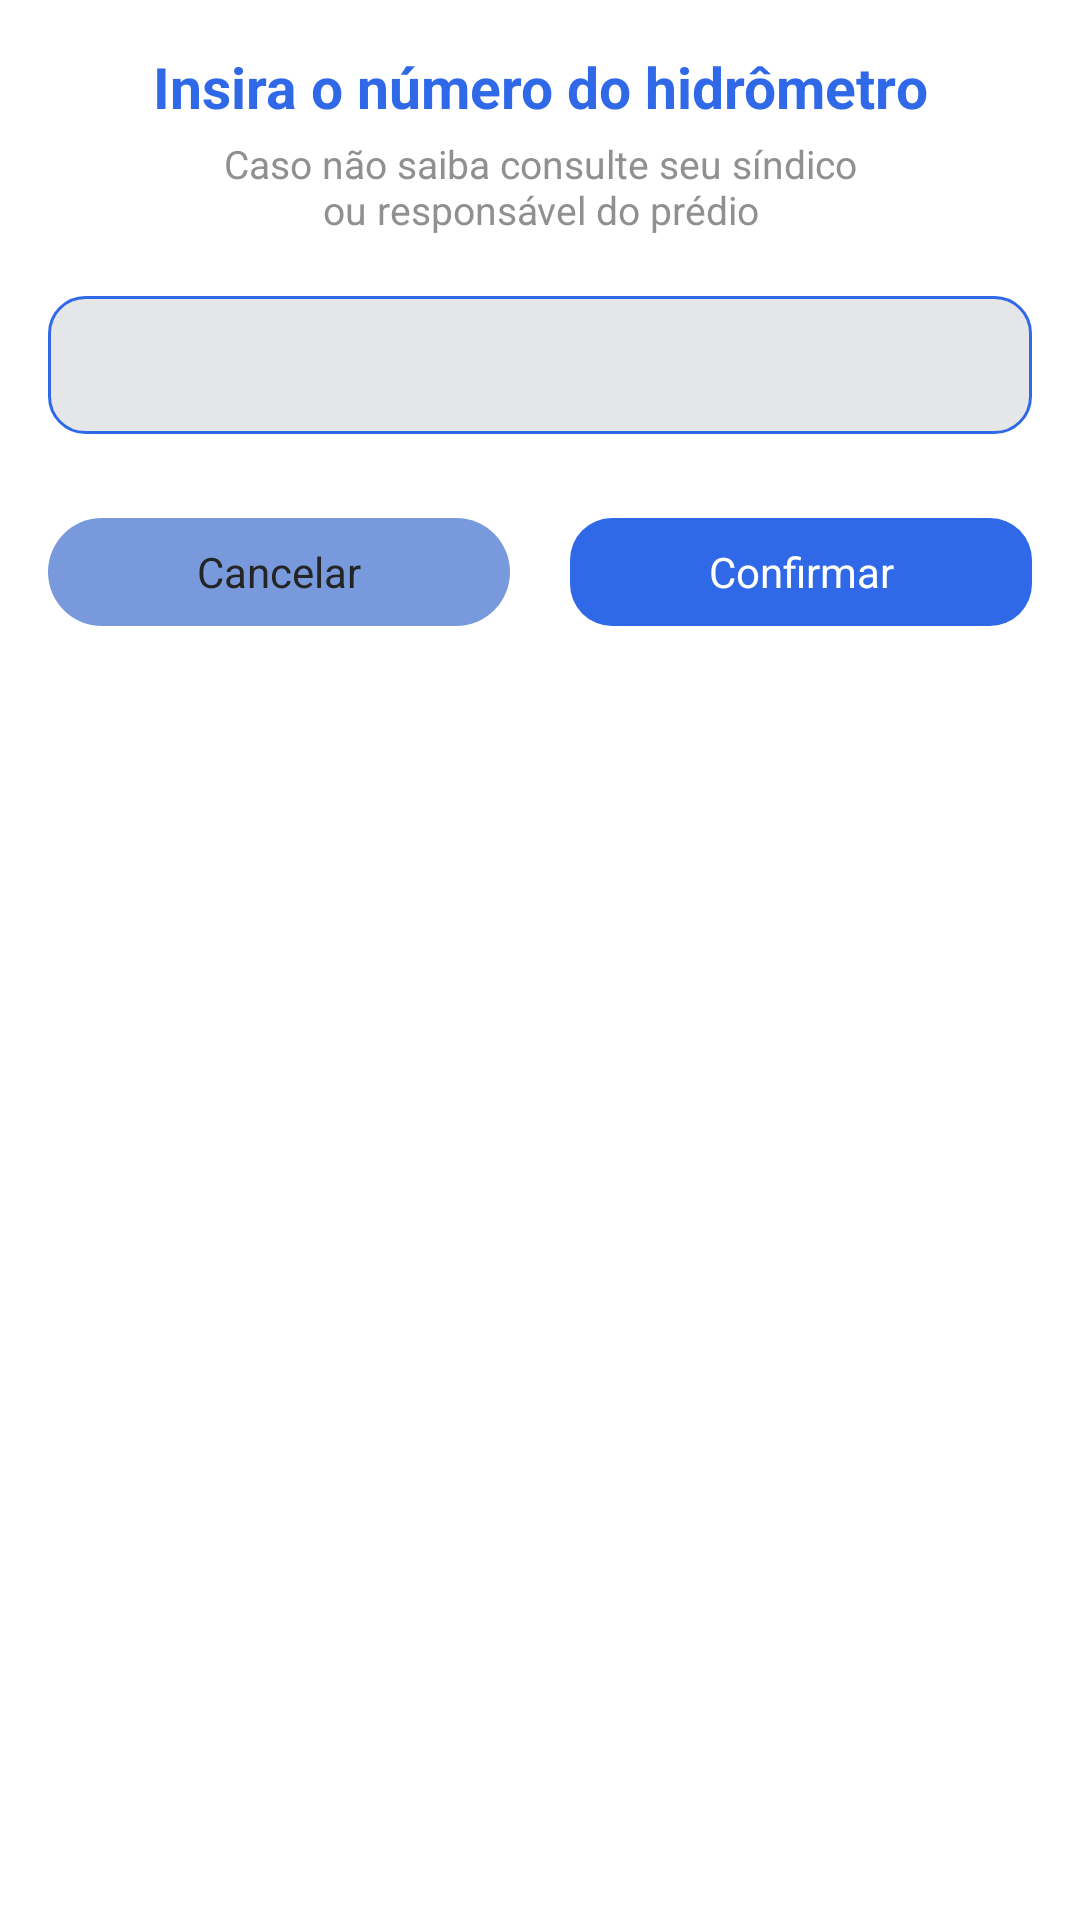

Write the Android layout XML for this screen, with the resource values it uses.
<!-- AndroidManifest.xml: application theme Theme.Deltamobileapp.Starting -->
<!-- res/layout/dialog_manual_code.xml -->
<?xml version="1.0" encoding="utf-8"?>
<LinearLayout
    xmlns:android="http://schemas.android.com/apk/res/android"
    android:layout_width="match_parent"
    android:layout_height="wrap_content"
    android:background="@drawable/auth_dialog_background"
    android:orientation="vertical"
    android:padding="16dp">
    <TextView
        android:layout_width="match_parent"
        android:layout_height="wrap_content"
        android:gravity="center"
        android:text="@string/auth_manual_title"
        android:textColor="@color/auth_blue"
        android:textSize="19sp"
        android:textStyle="bold" />
    <TextView
        android:layout_width="match_parent"
        android:layout_height="wrap_content"
        android:layout_marginTop="4dp"
        android:gravity="center"
        android:text="@string/auth_manual_description"
        android:textColor="#909090"
        android:textSize="13sp" />
    <EditText
        android:id="@+id/manual_code"
        android:layout_width="match_parent"
        android:layout_height="46dp"
        android:layout_marginTop="20dp"
        android:background="@drawable/auth_manual_field"
        android:inputType="textNoSuggestions"
        android:paddingHorizontal="12dp"
        android:singleLine="true"
        android:textColor="@color/auth_dark" />
    <LinearLayout
        android:layout_width="match_parent"
        android:layout_height="wrap_content"
        android:layout_marginTop="28dp"
        android:orientation="horizontal">
        <TextView
            android:id="@+id/manual_cancel"
            android:layout_width="0dp"
            android:layout_height="36dp"
            android:layout_weight="1"
            android:background="@drawable/auth_button_muted"
            android:gravity="center"
            android:text="@string/auth_cancel"
            android:textColor="@color/auth_dark"
            android:textSize="14sp" />
        <TextView android:id="@+id/manual_confirm" android:layout_width="0dp" android:layout_height="36dp" android:layout_marginStart="20dp" android:layout_weight="1" android:background="@drawable/auth_button_blue" android:gravity="center" android:text="@string/auth_confirm" android:textColor="@color/auth_white" android:textSize="14sp" />
    </LinearLayout>
    </LinearLayout>
<!-- resources referenced by this layout -->
<resources>
  <color name="auth_blue">#3069E7</color>
  <color name="auth_dark">#242424</color>
  <color name="auth_white">#FFFFFF</color>
  <!-- drawable auth_button_blue (drawable) -->
  <?xml version="1.0" encoding="utf-8"?>
  <shape
      xmlns:android="http://schemas.android.com/apk/res/android"
      android:shape="rectangle">
      <solid android:color="@color/auth_blue" />
      <corners android:radius="14dp" />
  </shape>
  <!-- drawable auth_button_muted (drawable) -->
  <?xml version="1.0" encoding="utf-8"?>
  <shape
      xmlns:android="http://schemas.android.com/apk/res/android"
      android:shape="rectangle">
      <solid android:color="@color/auth_button_disabled" />
      <corners android:radius="24dp" />
  </shape>
  <!-- drawable auth_dialog_background (drawable) -->
  <?xml version="1.0" encoding="utf-8"?>
  <shape
      xmlns:android="http://schemas.android.com/apk/res/android"
      android:shape="rectangle">
      <solid android:color="@color/auth_white" />
      <corners android:radius="16dp" />
  </shape>
  <!-- drawable auth_manual_field (drawable) -->
  <?xml version="1.0" encoding="utf-8"?>
  <shape
      xmlns:android="http://schemas.android.com/apk/res/android"
      android:shape="rectangle">
      <solid android:color="#E5E6E7" />
      <stroke
          android:width="1dp"
          android:color="@color/auth_blue" />
      <corners android:radius="12dp" />
  </shape>
  <string name="auth_cancel">Cancelar</string>
  <string name="auth_confirm">Confirmar</string>
  <string name="auth_manual_description">Caso não saiba consulte seu síndico\nou responsável do prédio</string>
  <string name="auth_manual_title">Insira o número do hidrômetro</string>
  <style name="Theme.Deltamobileapp.Starting" parent="Theme.SplashScreen">
          <item name="windowSplashScreenBackground">@color/splash_background</item>
          <item name="windowSplashScreenAnimatedIcon">@drawable/splash_system_icon</item>
          <item name="windowSplashScreenAnimationDuration">0</item>
          <item name="postSplashScreenTheme">@style/Theme.Deltamobileapp</item>
      </style>
  <color name="auth_button_disabled">#7899DB</color>
  <color name="splash_background">#212121</color>
  <style name="Theme.Deltamobileapp" parent="Base.Theme.Deltamobileapp" />
  <style name="Base.Theme.Deltamobileapp" parent="Theme.Material3.DayNight.NoActionBar">
          <item name="android:windowBackground">@color/splash_background</item>
          <item name="android:statusBarColor">@color/splash_background</item>
          <item name="android:navigationBarColor">@color/splash_background</item>
          <item name="android:windowLightStatusBar">false</item>
          <item name="android:windowLightNavigationBar">false</item>
          <item name="android:enforceStatusBarContrast">false</item>
          <item name="android:enforceNavigationBarContrast">false</item>
      </style>
</resources>
